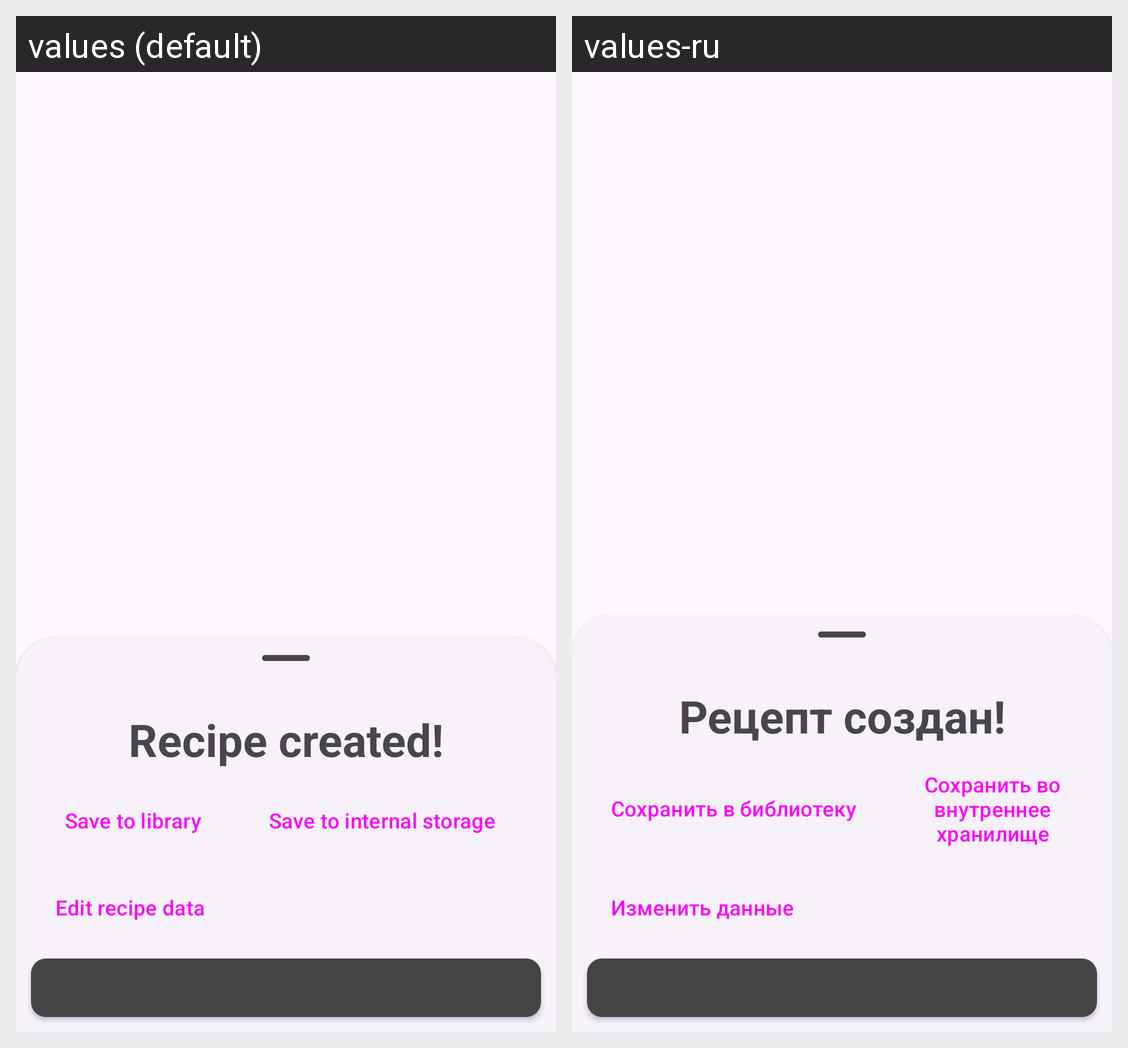

The same Android screen rendered under two of its app's locales, left to right. List the strings drawn on it with the default value and each locale's translation.
Android screen res/layout/recipe_created.xml rendered under 2 locales, left to right: values (default), values-ru. Device: Nexus 5 (rendered at 1080×1920; each locale shown at half size, 540×960, under a caption strip naming it); theme Theme.MyApplication.
Strings drawn on this screen, with the default value and each locale's value (text and hints the layout hard-codes, and strings that could not be matched under every locale, appear in the picture but are not listed):

recipe_created
  values: Recipe created!
  values-ru: Рецепт создан!

save_to_lib
  values: Save to library
  values-ru: Сохранить в библиотеку

save_to_internal
  values: Save to internal storage
  values-ru: Сохранить во внутреннее хранилище

editRecipeData
  values: Edit recipe data
  values-ru: Изменить данные
